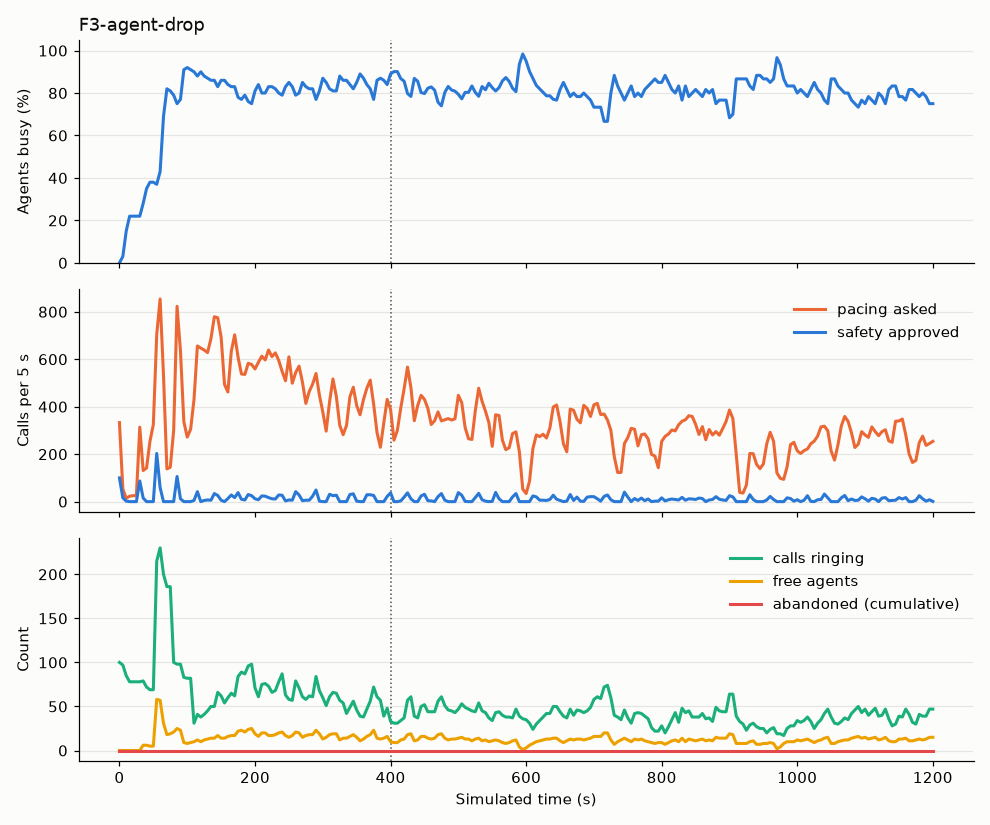

Source data for this figure (header and first rows):
abandoned_total, agent_AVAILABLE, agent_CONNECTED, agent_DIALING, agent_OFFLINE, agent_WRAP_UP, answered_total, answered_waiting, approved, cancel, connected_total, dialed_total, in_flight, mode, p_hat, p_hi, providers, requested, staffed, t, util_busy, util_talk, verdict
0, , , 100, , , 0, 0, 100, 0, 0, 100, 100, PROGRESSIVE, 0.3, 1.0, {"A": "CLOSED"}, 333, 100, 0.0, 0.0, 0.0, FALLBACK_PROGRESSIVE
0, , 3, 97, , , 3, 0, 16, 0, 3, 116, 97, PROGRESSIVE, 0.3, 1.0, {"A": "CLOSED"}, 53, 100, 5.0, 0.03, 0.03, FALLBACK_PROGRESSIVE
0, , 15, 85, , , 15, 0, 2, 0, 15, 118, 85, PROGRESSIVE, 0.3, 1.0, {"A": "CLOSED"}, 14, 100, 10.0, 0.15, 0.15, FALLBACK_PROGRESSIVE
0, , 22, 78, , , 22, 0, 0, 0, 22, 118, 78, PROGRESSIVE, 0.3, 1.0, {"A": "CLOSED"}, 23, 100, 15.0, 0.22, 0.22, FALLBACK_PROGRESSIVE
0, , 22, 78, , , 22, 0, 0, 0, 22, 118, 78, PROGRESSIVE, 0.3, 1.0, {"A": "CLOSED"}, 25, 100, 20.0, 0.22, 0.22, FALLBACK_PROGRESSIVE
0, , 22, 78, , , 22, 0, 0, 0, 22, 118, 78, PROGRESSIVE, 0.3, 1.0, {"A": "CLOSED"}, 25, 100, 25.0, 0.22, 0.22, FALLBACK_PROGRESSIVE
0, , 22, 78, , , 22, 0, 87, 0, 22, 203, 78, PROGRESSIVE, 0.3, 1.0, {"A": "CLOSED"}, 314, 100, 30.0, 0.22, 0.22, FALLBACK_PROGRESSIVE
0, 6, 28, 66, , , 28, 0, 15, 0, 28, 217, 79, PREDICTIVE, 0.2073, 0.2606, {"A": "CLOSED"}, 131, 100, 35.0, 0.28, 0.28, REJECTED
0, 6, 35, 59, , , 35, 0, 0, 0, 35, 217, 72, PREDICTIVE, 0.2024, 0.2522, {"A": "CLOSED"}, 142, 100, 40.0, 0.35, 0.35, REJECTED
0, 5, 37, 57, , 1, 38, 0, 0, 0, 38, 217, 69, PREDICTIVE, 0.2024, 0.2522, {"A": "CLOSED"}, 254, 100, 45.0, 0.38, 0.37, REJECTED
0, 5, 37, 57, , 1, 38, 0, 0, 0, 38, 217, 69, PREDICTIVE, 0.2024, 0.2522, {"A": "CLOSED"}, 325, 100, 50.0, 0.38, 0.37, REJECTED
0, 58, 36, 5, , 1, 38, 0, 203, 0, 38, 419, 215, PREDICTIVE, 0.2024, 0.2522, {"A": "CLOSED"}, 704, 100, 55.0, 0.37, 0.36, REDUCED
0, 57, 41, , , 2, 44, 0, 59, 0, 44, 478, 230, PREDICTIVE, 0.1833, 0.2331, {"A": "CLOSED"}, 854, 100, 60.0, 0.43, 0.41, REJECTED
0, 31, 67, , , 2, 71, 0, 0, 0, 71, 478, 200, PREDICTIVE, 0.176, 0.2215, {"A": "CLOSED"}, 532, 100, 65.0, 0.69, 0.67, REJECTED
0, 18, 79, , , 3, 85, 0, 0, 0, 85, 478, 186, PREDICTIVE, 0.1801, 0.2215, {"A": "CLOSED"}, 138, 100, 70.0, 0.82, 0.79, REJECTED
0, 19, 75, , , 6, 85, 0, 0, 0, 85, 478, 186, PREDICTIVE, 0.1801, 0.2215, {"A": "CLOSED"}, 145, 100, 75.0, 0.81, 0.75, REJECTED
0, 21, 73, , , 6, 85, 0, 0, 0, 85, 478, 100, PREDICTIVE, 0.1801, 0.2215, {"A": "CLOSED"}, 300, 100, 80.0, 0.79, 0.73, REJECTED
0, 25, 73, , , 2, 85, 0, 106, 0, 85, 584, 98, PREDICTIVE, 0.1748, 0.2085, {"A": "CLOSED"}, 823, 100, 85.0, 0.75, 0.73, REDUCED
0, 23, 76, , , 1, 88, 0, 12, 0, 88, 596, 98, PREDICTIVE, 0.1933, 0.2137, {"A": "CLOSED"}, 636, 100, 90.0, 0.77, 0.76, REJECTED
0, 9, 89, , , 2, 103, 0, 0, 0, 103, 596, 83, PREDICTIVE, 0.1933, 0.2137, {"A": "CLOSED"}, 337, 100, 95.0, 0.91, 0.89, REJECTED
0, 8, 88, , , 4, 104, 0, 0, 0, 104, 596, 82, PREDICTIVE, 0.1933, 0.2137, {"A": "CLOSED"}, 272, 100, 100.0, 0.92, 0.88, REJECTED
0, 9, 88, , , 3, 104, 0, 0, 0, 104, 596, 82, PREDICTIVE, 0.1933, 0.2137, {"A": "CLOSED"}, 305, 100, 105.0, 0.91, 0.88, REJECTED
0, 10, 86, , , 4, 104, 0, 5, 0, 104, 601, 31, PREDICTIVE, 0.1933, 0.2137, {"A": "CLOSED"}, 430, 100, 110.0, 0.9, 0.86, REDUCED
0, 12, 84, , , 4, 104, 0, 42, 0, 104, 640, 41, PREDICTIVE, 0.1689, 0.2031, {"A": "CLOSED"}, 656, 100, 115.0, 0.88, 0.84, REDUCED
0, 10, 83, , , 7, 107, 0, 0, 0, 107, 640, 38, PREDICTIVE, 0.1733, 0.2057, {"A": "CLOSED"}, 647, 100, 120.0, 0.9, 0.83, REJECTED
0, 12, 84, , , 4, 109, 0, 5, 0, 109, 645, 41, PREDICTIVE, 0.1733, 0.2057, {"A": "CLOSED"}, 639, 100, 125.0, 0.88, 0.84, REDUCED
0, 13, 84, , , 3, 111, 0, 7, 0, 111, 652, 45, PREDICTIVE, 0.1733, 0.2057, {"A": "CLOSED"}, 628, 100, 130.0, 0.87, 0.84, REDUCED
0, 14, 76, , , 10, 111, 0, 6, 0, 111, 658, 50, PREDICTIVE, 0.1733, 0.2057, {"A": "CLOSED"}, 687, 100, 135.0, 0.86, 0.76, REDUCED
0, 14, 74, , , 12, 112, 0, 34, 0, 112, 692, 50, PREDICTIVE, 0.1733, 0.2057, {"A": "CLOSED"}, 779, 100, 140.0, 0.86, 0.74, REDUCED
0, 17, 76, , , 7, 116, 0, 26, 0, 116, 718, 66, PREDICTIVE, 0.1622, 0.1978, {"A": "CLOSED"}, 775, 100, 145.0, 0.83, 0.76, REDUCED
0, 14, 78, , , 8, 123, 0, 6, 0, 123, 724, 62, PREDICTIVE, 0.1667, 0.2004, {"A": "CLOSED"}, 694, 100, 150.0, 0.86, 0.78, REJECTED
0, 14, 81, , , 5, 127, 0, 0, 0, 127, 724, 54, PREDICTIVE, 0.1928, 0.2031, {"A": "CLOSED"}, 494, 100, 155.0, 0.86, 0.81, REJECTED
0, 16, 78, , , 6, 128, 0, 13, 0, 128, 737, 60, PREDICTIVE, 0.2, 0.2004, {"A": "CLOSED"}, 462, 100, 160.0, 0.84, 0.78, REDUCED
0, 17, 74, , , 9, 128, 0, 28, 0, 128, 765, 65, PREDICTIVE, 0.1689, 0.2004, {"A": "CLOSED"}, 633, 100, 165.0, 0.83, 0.74, REDUCED
0, 17, 71, , , 12, 131, 0, 17, 0, 131, 782, 62, PREDICTIVE, 0.1822, 0.2084, {"A": "CLOSED"}, 703, 100, 170.0, 0.83, 0.71, REDUCED
0, 22, 70, , , 8, 133, 0, 38, 0, 133, 820, 84, PREDICTIVE, 0.1867, 0.2111, {"A": "CLOSED"}, 609, 100, 175.0, 0.78, 0.7, REDUCED
0, 23, 72, , , 5, 138, 0, 10, 0, 138, 830, 89, PREDICTIVE, 0.1822, 0.2084, {"A": "CLOSED"}, 538, 100, 180.0, 0.77, 0.72, REJECTED
0, 21, 73, , , 6, 142, 0, 7, 0, 142, 837, 87, PREDICTIVE, 0.1822, 0.2084, {"A": "CLOSED"}, 536, 100, 185.0, 0.79, 0.73, REJECTED
0, 24, 72, , , 4, 142, 0, 30, 0, 142, 867, 96, PREDICTIVE, 0.1689, 0.2031, {"A": "CLOSED"}, 583, 100, 190.0, 0.76, 0.72, REDUCED
0, 25, 70, , , 5, 144, 0, 25, 0, 144, 891, 98, PREDICTIVE, 0.1778, 0.2084, {"A": "CLOSED"}, 578, 100, 195.0, 0.75, 0.7, REDUCED
0, 19, 74, , , 7, 151, 0, 12, 0, 151, 903, 71, PREDICTIVE, 0.18, 0.2111, {"A": "CLOSED"}, 559, 100, 200.0, 0.81, 0.74, REJECTED
0, 16, 76, , , 8, 155, 0, 8, 0, 155, 911, 61, PREDICTIVE, 0.1778, 0.2164, {"A": "CLOSED"}, 587, 100, 205.0, 0.84, 0.76, REJECTED
0, 20, 74, , , 6, 157, 0, 24, 0, 157, 935, 75, PREDICTIVE, 0.1711, 0.2111, {"A": "CLOSED"}, 613, 100, 210.0, 0.8, 0.74, REDUCED
0, 20, 75, , , 5, 159, 0, 23, 0, 159, 958, 76, PREDICTIVE, 0.1689, 0.2084, {"A": "CLOSED"}, 597, 100, 215.0, 0.8, 0.75, REDUCED
0, 17, 76, , , 7, 164, 0, 17, 0, 164, 975, 73, PREDICTIVE, 0.1733, 0.2031, {"A": "CLOSED"}, 639, 100, 220.0, 0.83, 0.76, REJECTED
0, 17, 74, , , 9, 167, 0, 12, 0, 167, 987, 66, PREDICTIVE, 0.1689, 0.1978, {"A": "CLOSED"}, 611, 100, 225.0, 0.83, 0.74, REDUCED
0, 18, 74, , , 8, 171, 0, 11, 0, 171, 998, 68, PREDICTIVE, 0.1778, 0.2057, {"A": "CLOSED"}, 627, 100, 230.0, 0.82, 0.74, REDUCED
0, 20, 74, , , 6, 172, 0, 28, 0, 172, 1026, 78, PREDICTIVE, 0.1733, 0.2031, {"A": "CLOSED"}, 595, 100, 235.0, 0.8, 0.74, REDUCED
0, 21, 75, , , 4, 175, 0, 27, 0, 175, 1053, 87, PREDICTIVE, 0.1756, 0.2031, {"A": "CLOSED"}, 549, 100, 240.0, 0.79, 0.75, REJECTED
0, 17, 77, , , 6, 182, 0, 3, 0, 182, 1056, 63, PREDICTIVE, 0.1778, 0.2057, {"A": "CLOSED"}, 509, 100, 245.0, 0.83, 0.77, REDUCED
0, 15, 74, , , 11, 187, 0, 7, 0, 187, 1063, 58, PREDICTIVE, 0.1822, 0.2111, {"A": "CLOSED"}, 610, 100, 250.0, 0.85, 0.74, REJECTED
0, 17, 73, , , 10, 190, 0, 6, 0, 190, 1069, 57, PREDICTIVE, 0.2289, 0.2289, {"A": "CLOSED"}, 499, 100, 255.0, 0.83, 0.73, REDUCED
0, 21, 73, , , 6, 192, 0, 42, 0, 192, 1111, 79, PREDICTIVE, 0.18, 0.2111, {"A": "CLOSED"}, 544, 100, 260.0, 0.79, 0.73, REDUCED
0, 20, 71, , , 9, 196, 0, 28, 0, 196, 1139, 71, PREDICTIVE, 0.1956, 0.2217, {"A": "CLOSED"}, 571, 100, 265.0, 0.8, 0.71, REDUCED
0, 15, 76, , , 9, 204, 0, 4, 0, 204, 1143, 61, PREDICTIVE, 0.2, 0.227, {"A": "CLOSED"}, 503, 100, 270.0, 0.85, 0.76, REJECTED
0, 17, 77, , , 6, 208, 0, 6, 0, 208, 1149, 58, PREDICTIVE, 0.2, 0.227, {"A": "CLOSED"}, 414, 100, 275.0, 0.83, 0.77, REDUCED
0, 18, 76, , , 6, 208, 0, 6, 0, 208, 1155, 62, PREDICTIVE, 0.2022, 0.2296, {"A": "CLOSED"}, 464, 100, 280.0, 0.82, 0.76, REJECTED
0, 18, 74, , , 8, 211, 0, 23, 0, 211, 1178, 61, PREDICTIVE, 0.2022, 0.2296, {"A": "CLOSED"}, 495, 100, 285.0, 0.82, 0.74, REJECTED
0, 23, 73, , , 4, 211, 0, 49, 0, 211, 1225, 84, PREDICTIVE, 0.1889, 0.219, {"A": "CLOSED"}, 540, 100, 290.0, 0.77, 0.73, REDUCED
0, 19, 75, , , 6, 219, 0, 2, 0, 219, 1227, 68, PREDICTIVE, 0.2022, 0.2322, {"A": "CLOSED"}, 449, 100, 295.0, 0.81, 0.75, REJECTED
... 181 more rows
